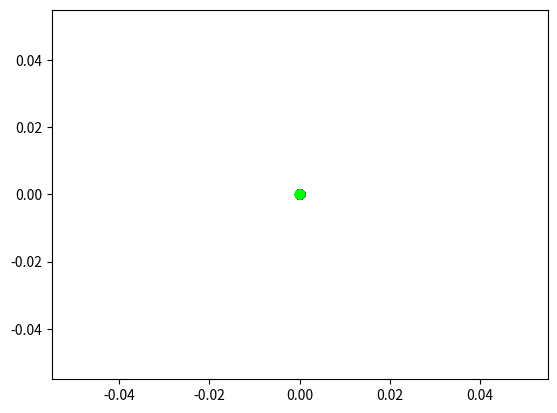

Write the Python code that produced this figure.
import numpy as np
np.random.seed(0)

def create_dataset(points, classes):
	X = np.zeros((points*classes, 2))
	y = np.zeros(points*classes, dtype='uint8')
	for class_number in range(classes):
		ix = range(points*class_number, points*(class_number+1))
		r = np.linspace(0,0,1,points)
		t = np.linspace(class_number*4, (class_number+1)*4, points) + np.random.randn(points)*0.2
		X[ix] = np.c_[r*np.sin(t*2.5), r*np.cos(t*2.5)]
		y[ix] = class_number
	return X, y

import matplotlib.pyplot as plt


print("here")

X,y = create_dataset(100,3)

plt.scatter(X[:,0], X[:,1])
plt.show()

plt.scatter(X[:,0], X[:,1], c=y, cmap="brg")
plt.show()